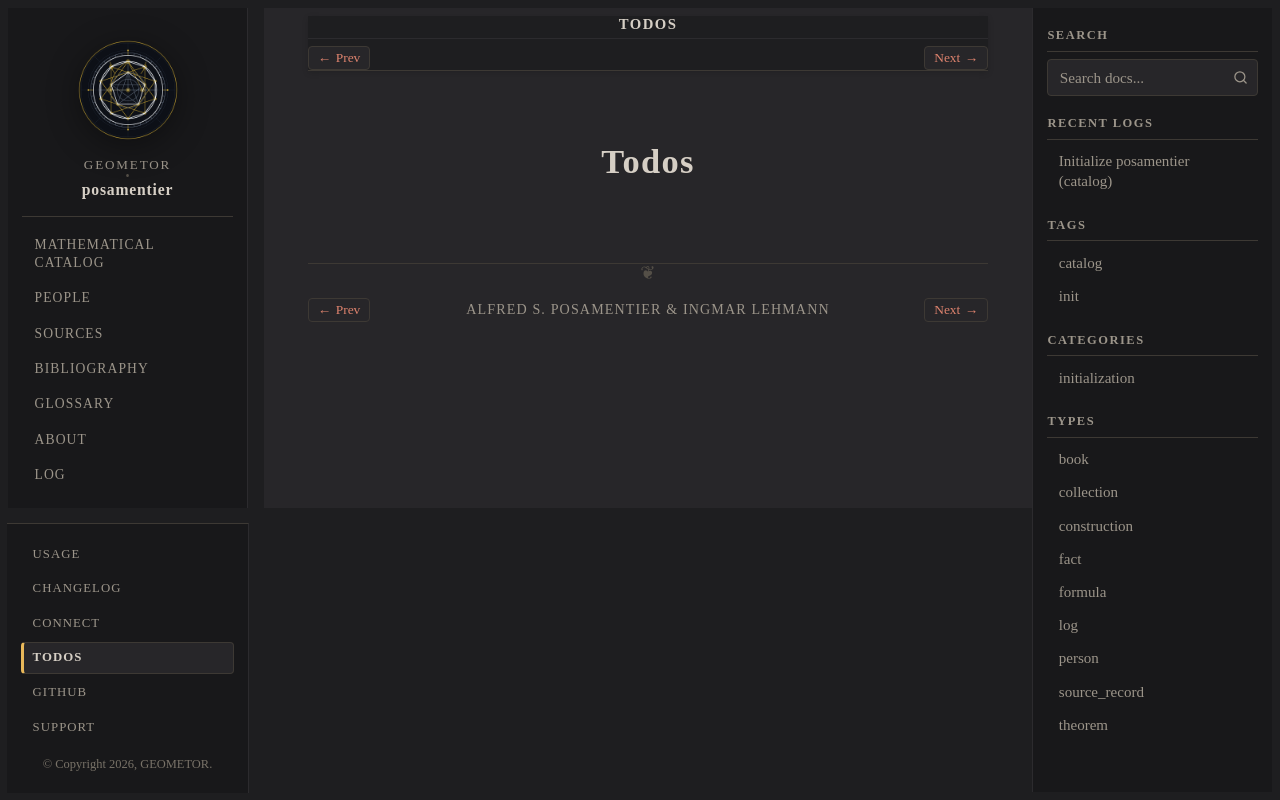

repository: geometor/posamentier · page: todos/index.html · generator: sphinx

:navigation: footer
:order: 40
:nav_title: Todos

=====
Todos
=====

.. todolist::
